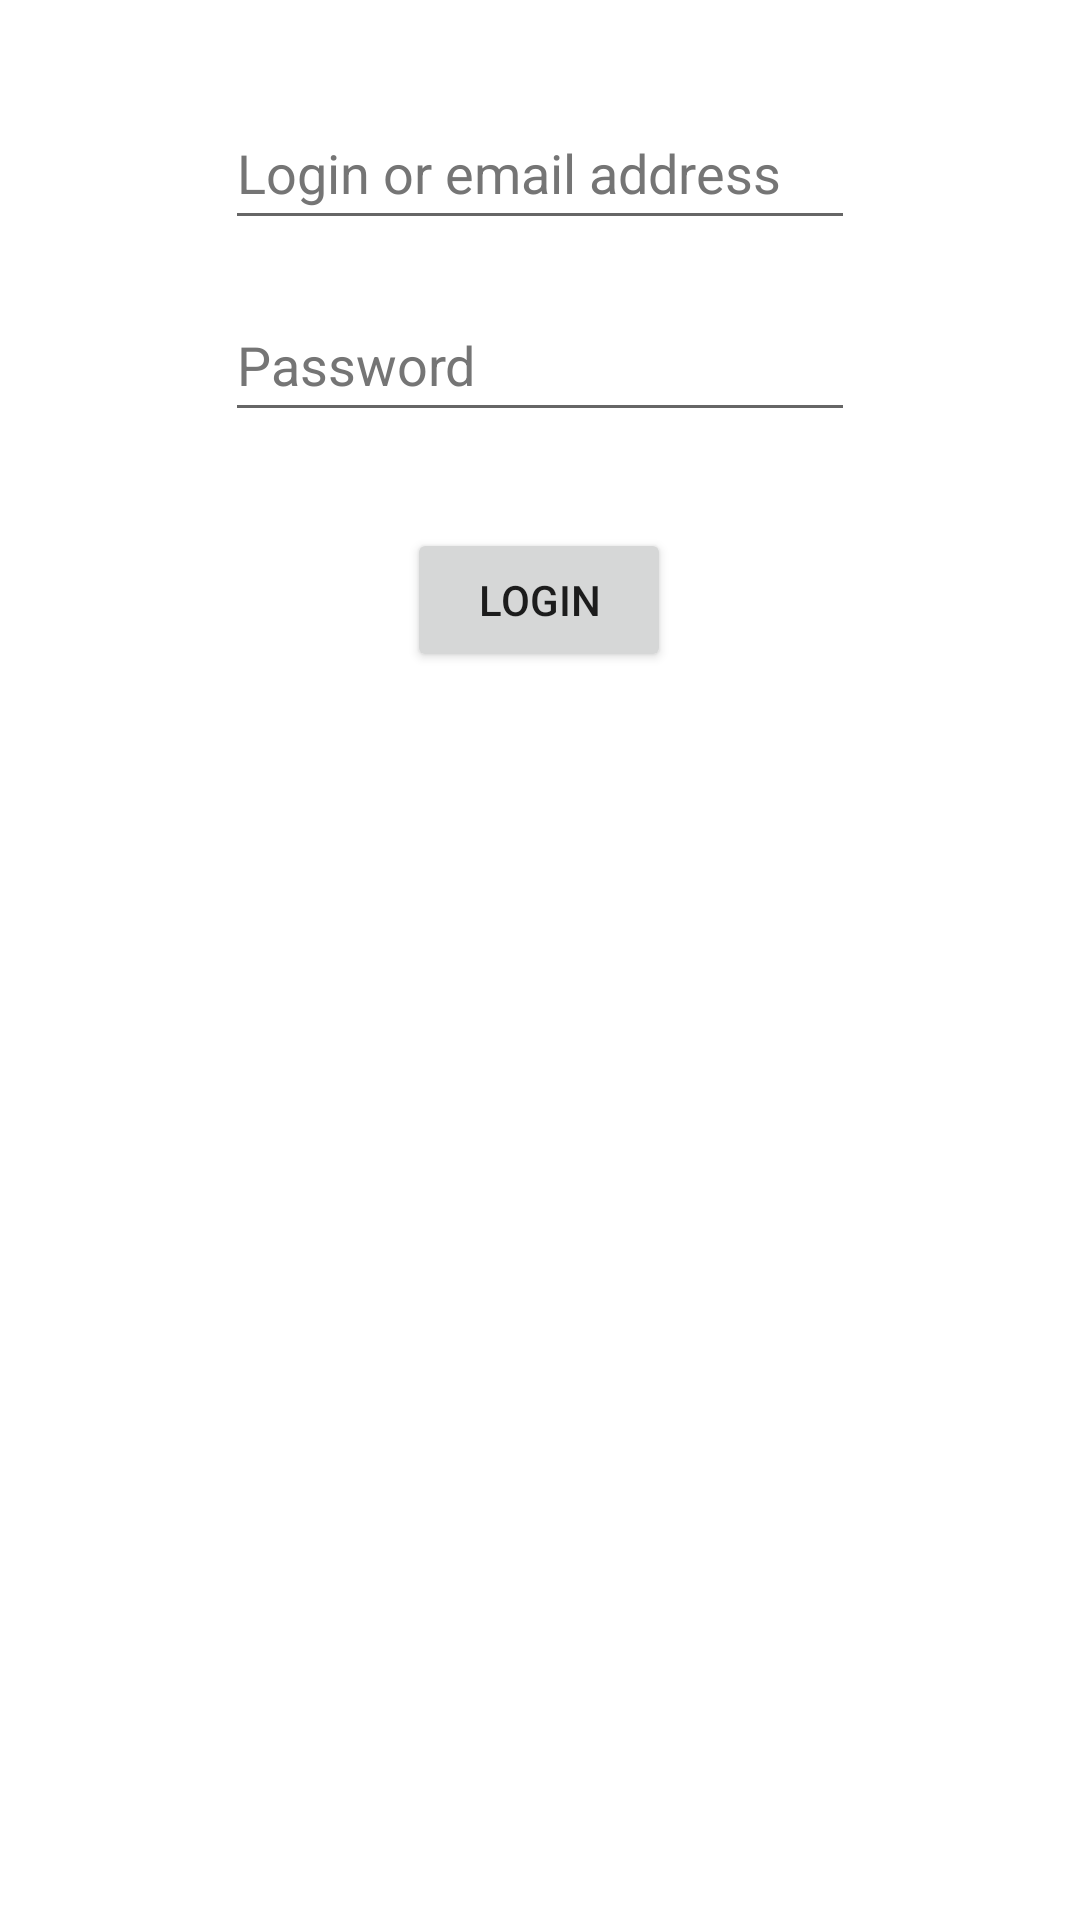

Here is an Android app screen rendered from its layout file. Give the layout XML and the strings, colors and styles it references.
<!-- AndroidManifest.xml: application theme Theme.Vitrum -->
<!-- res/layout/activity_login.xml -->
<?xml version="1.0" encoding="utf-8"?>
<androidx.constraintlayout.widget.ConstraintLayout xmlns:android="http://schemas.android.com/apk/res/android"
    xmlns:app="http://schemas.android.com/apk/res-auto"
    xmlns:tools="http://schemas.android.com/tools"
    android:layout_width="match_parent"
    android:layout_height="match_parent"
    tools:context=".activity.LoginActivity">

    <EditText
        android:id="@+id/loginEt"
        android:layout_width="wrap_content"
        android:layout_height="wrap_content"
        android:layout_marginStart="80dp"
        android:layout_marginTop="32dp"
        android:layout_marginEnd="80dp"
        android:autofillHints="@string/loginOrEmail"
        android:ems="10"
        android:hint="@string/loginOrEmail"
        android:inputType="textEmailAddress"
        android:minHeight="48dp"
        android:textColorHint="#757575"
        app:layout_constraintEnd_toEndOf="parent"
        app:layout_constraintStart_toStartOf="parent"
        app:layout_constraintTop_toTopOf="parent" />

    <EditText
        android:id="@+id/passwordEt"
        android:layout_width="wrap_content"
        android:layout_height="wrap_content"
        android:layout_marginStart="100dp"
        android:layout_marginTop="16dp"
        android:layout_marginEnd="100dp"
        android:autofillHints="@string/password"
        android:ems="10"
        android:hint="@string/password"
        android:inputType="textPassword"
        android:minHeight="48dp"
        android:textColorHint="#757575"
        app:layout_constraintEnd_toEndOf="parent"
        app:layout_constraintStart_toStartOf="parent"
        app:layout_constraintTop_toBottomOf="@+id/loginEt" />

    <Button
        android:id="@+id/loginBtn"
        android:layout_width="wrap_content"
        android:layout_height="wrap_content"
        android:layout_marginStart="161dp"
        android:layout_marginTop="32dp"
        android:layout_marginEnd="162dp"
        android:text="@string/log_in"
        app:layout_constraintEnd_toEndOf="parent"
        app:layout_constraintStart_toStartOf="parent"
        app:layout_constraintTop_toBottomOf="@+id/passwordEt" />
</androidx.constraintlayout.widget.ConstraintLayout>
<!-- resources referenced by this layout -->
<resources>
  <string name="log_in">Login</string>
  <string name="loginOrEmail">Login or email address</string>
  <string name="password">Password</string>
  <style name="Theme.Vitrum" parent="Theme.MaterialComponents.DayNight.DarkActionBar">
          
          <item name="colorPrimary">@color/purple_500</item>
          <item name="colorPrimaryVariant">@color/purple_700</item>
          <item name="colorOnPrimary">@color/white</item>
          
          <item name="colorSecondary">@color/teal_200</item>
          <item name="colorSecondaryVariant">@color/teal_700</item>
          <item name="colorOnSecondary">@color/black</item>
          
          <item name="android:statusBarColor">?attr/colorPrimaryVariant</item>
          
      </style>
  <!-- not gathered from this repository: default colours our renderer supplied (Android Studio template values) -->
  <color name="purple_500">#FF6200EE</color>
  <color name="purple_700">#FF3700B3</color>
  <color name="teal_200">#FF03DAC5</color>
  <color name="teal_700">#FF018786</color>
  <color name="black">#FF000000</color>
  <color name="white">#FFFFFFFF</color>
</resources>
